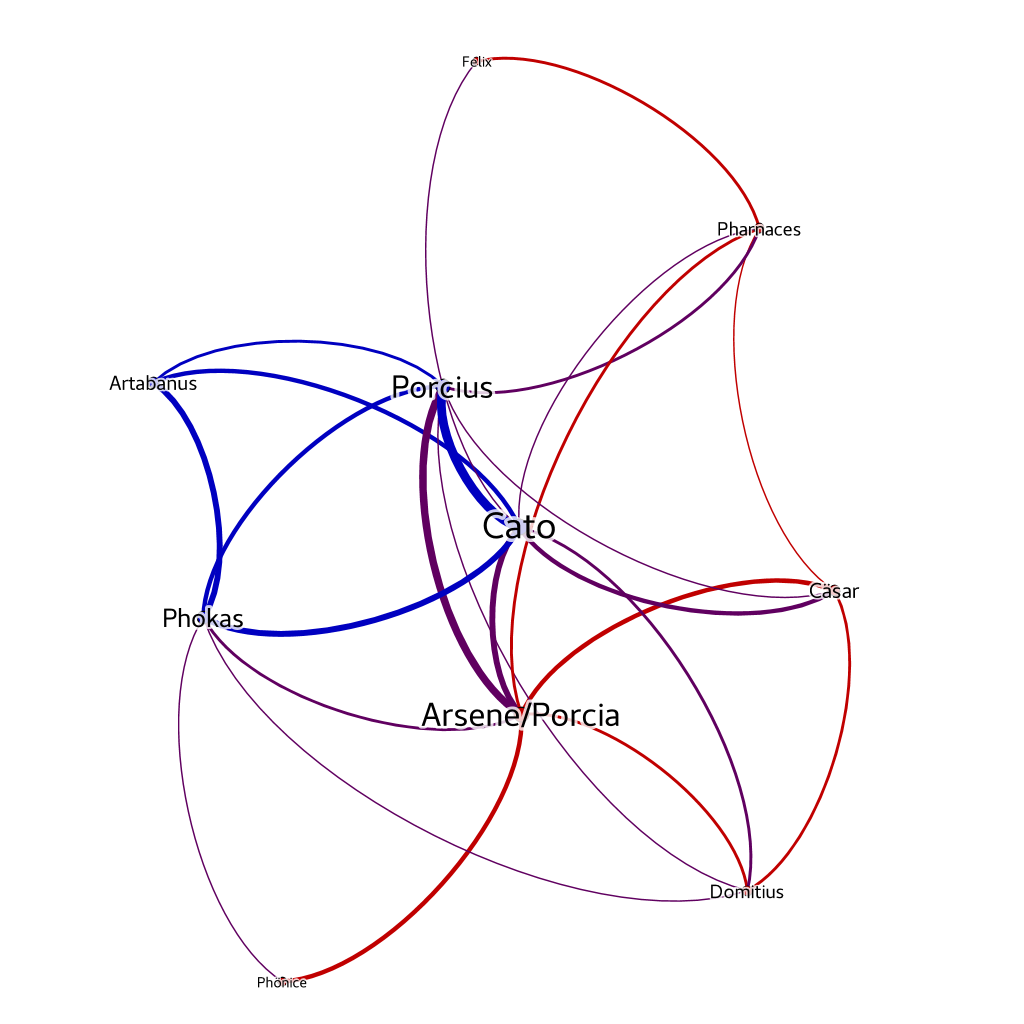

The file beside this chart, header and first rows:
Source; Target; Type; Weight
arsene_porcia; phoenice; Undirected; 3
artabanus; cato; Undirected; 3
arsene_porcia; caesar; Undirected; 3
arsene_porcia; cato; Undirected; 4
caesar; pharnaces; Undirected; 1
artabanus; phokas; Undirected; 4
felix; pharnaces; Undirected; 2
domitius; porcius; Undirected; 1
pharnaces; porcius; Undirected; 2
arsene_porcia; porcius; Undirected; 5
arsene_porcia; pharnaces; Undirected; 2
artabanus; porcius; Undirected; 2
arsene_porcia; phokas; Undirected; 2
cato; felix; Undirected; 1
phokas; porcius; Undirected; 3
phoenice; phokas; Undirected; 1
caesar; cato; Undirected; 3
cato; pharnaces; Undirected; 1
domitius; phokas; Undirected; 1
cato; porcius; Undirected; 6
caesar; domitius; Undirected; 2
arsene_porcia; domitius; Undirected; 2
caesar; porcius; Undirected; 1
cato; phokas; Undirected; 4
cato; domitius; Undirected; 2
